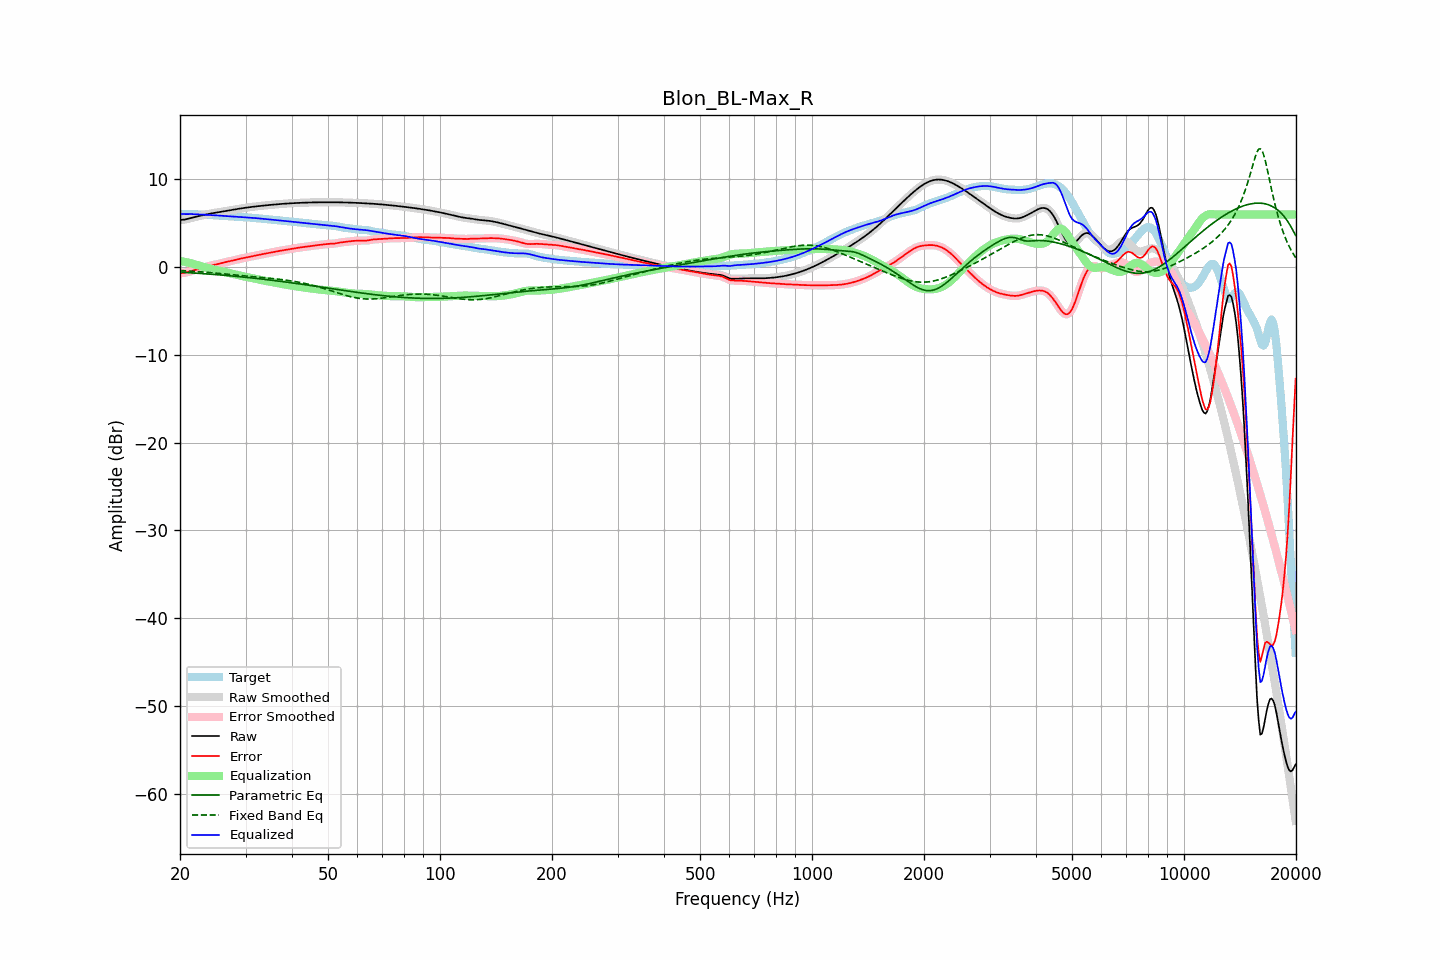

The file beside this chart, header and first rows:
frequency, raw, error, smoothed, error_smoothed, equalization, parametric_eq, fixed_band_eq, equalized_raw, equalized_smoothed, target
20.00, 5.38, -0.69, 5.39, -0.68, 0.71, -0.57, -0.38, 6.09, 6.09, 6.07
20.20, 5.40, -0.67, 5.40, -0.67, 0.68, -0.58, -0.39, 6.08, 6.07, 6.07
20.40, 5.42, -0.65, 5.41, -0.65, 0.64, -0.59, -0.40, 6.06, 6.06, 6.07
20.61, 5.43, -0.63, 5.44, -0.63, 0.61, -0.60, -0.41, 6.04, 6.05, 6.07
20.81, 5.48, -0.59, 5.48, -0.59, 0.57, -0.61, -0.42, 6.05, 6.05, 6.07
21.02, 5.52, -0.54, 5.52, -0.54, 0.53, -0.62, -0.43, 6.05, 6.05, 6.06
21.23, 5.57, -0.49, 5.57, -0.49, 0.49, -0.63, -0.44, 6.06, 6.06, 6.06
21.44, 5.62, -0.44, 5.62, -0.44, 0.44, -0.64, -0.45, 6.06, 6.06, 6.05
21.66, 5.66, -0.38, 5.66, -0.38, 0.39, -0.65, -0.47, 6.05, 6.05, 6.05
21.87, 5.71, -0.33, 5.71, -0.33, 0.33, -0.67, -0.48, 6.04, 6.04, 6.04
22.09, 5.75, -0.28, 5.75, -0.28, 0.28, -0.68, -0.49, 6.03, 6.03, 6.03
22.31, 5.79, -0.23, 5.79, -0.23, 0.22, -0.69, -0.50, 6.02, 6.02, 6.02
22.54, 5.84, -0.17, 5.84, -0.17, 0.17, -0.70, -0.52, 6.01, 6.01, 6.01
22.76, 5.88, -0.12, 5.88, -0.12, 0.12, -0.71, -0.53, 6.00, 6.00, 6.00
22.99, 5.92, -0.06, 5.92, -0.06, 0.07, -0.73, -0.54, 5.99, 5.99, 5.99
23.22, 5.97, -0.01, 5.97, -0.01, 0.02, -0.74, -0.56, 5.98, 5.98, 5.98
23.45, 6.01, 0.04, 6.01, 0.04, -0.03, -0.75, -0.57, 5.97, 5.97, 5.97
23.69, 6.05, 0.08, 6.04, 0.08, -0.08, -0.77, -0.59, 5.97, 5.97, 5.96
23.92, 6.08, 0.13, 6.08, 0.13, -0.12, -0.78, -0.60, 5.96, 5.96, 5.96
24.16, 6.12, 0.17, 6.12, 0.17, -0.17, -0.79, -0.62, 5.95, 5.95, 5.95
24.40, 6.15, 0.21, 6.15, 0.21, -0.21, -0.81, -0.63, 5.94, 5.94, 5.94
24.65, 6.18, 0.25, 6.18, 0.25, -0.25, -0.82, -0.65, 5.93, 5.93, 5.93
24.89, 6.21, 0.29, 6.21, 0.29, -0.30, -0.84, -0.67, 5.91, 5.91, 5.92
25.14, 6.24, 0.34, 6.24, 0.34, -0.34, -0.85, -0.68, 5.90, 5.90, 5.90
25.39, 6.27, 0.38, 6.27, 0.38, -0.39, -0.87, -0.70, 5.88, 5.88, 5.89
25.65, 6.30, 0.43, 6.30, 0.43, -0.43, -0.88, -0.72, 5.87, 5.87, 5.87
25.91, 6.33, 0.48, 6.33, 0.48, -0.47, -0.90, -0.74, 5.86, 5.86, 5.85
26.16, 6.36, 0.52, 6.36, 0.52, -0.52, -0.91, -0.75, 5.85, 5.85, 5.84
26.43, 6.40, 0.56, 6.39, 0.56, -0.56, -0.93, -0.77, 5.83, 5.83, 5.83
26.69, 6.43, 0.60, 6.43, 0.60, -0.60, -0.94, -0.79, 5.82, 5.82, 5.82
26.96, 6.45, 0.64, 6.45, 0.64, -0.64, -0.96, -0.81, 5.81, 5.81, 5.81
27.23, 6.48, 0.68, 6.48, 0.68, -0.68, -0.98, -0.83, 5.80, 5.80, 5.80
27.50, 6.51, 0.72, 6.51, 0.72, -0.72, -0.99, -0.85, 5.79, 5.79, 5.79
27.77, 6.54, 0.76, 6.54, 0.76, -0.77, -1.01, -0.86, 5.78, 5.78, 5.78
28.05, 6.58, 0.81, 6.58, 0.81, -0.81, -1.03, -0.88, 5.77, 5.77, 5.77
28.33, 6.61, 0.85, 6.61, 0.85, -0.85, -1.04, -0.90, 5.76, 5.76, 5.76
28.62, 6.64, 0.90, 6.64, 0.90, -0.90, -1.06, -0.92, 5.74, 5.74, 5.74
28.90, 6.67, 0.95, 6.67, 0.95, -0.94, -1.08, -0.94, 5.73, 5.73, 5.73
29.19, 6.71, 0.99, 6.71, 0.99, -0.98, -1.10, -0.96, 5.72, 5.72, 5.72
29.48, 6.73, 1.03, 6.73, 1.03, -1.03, -1.11, -0.97, 5.71, 5.71, 5.70
29.78, 6.76, 1.07, 6.76, 1.07, -1.06, -1.13, -0.99, 5.70, 5.70, 5.70
30.08, 6.79, 1.10, 6.79, 1.10, -1.10, -1.15, -1.01, 5.69, 5.69, 5.69
30.38, 6.81, 1.14, 6.81, 1.14, -1.14, -1.17, -1.03, 5.67, 5.67, 5.68
30.68, 6.84, 1.17, 6.84, 1.17, -1.18, -1.19, -1.04, 5.66, 5.66, 5.66
30.99, 6.86, 1.21, 6.86, 1.21, -1.21, -1.21, -1.06, 5.64, 5.64, 5.65
31.30, 6.88, 1.25, 6.88, 1.25, -1.25, -1.23, -1.08, 5.63, 5.63, 5.63
31.61, 6.90, 1.29, 6.90, 1.29, -1.29, -1.25, -1.10, 5.61, 5.61, 5.61
31.93, 6.93, 1.33, 6.93, 1.33, -1.33, -1.27, -1.11, 5.60, 5.60, 5.60
32.24, 6.95, 1.37, 6.95, 1.37, -1.37, -1.29, -1.13, 5.58, 5.58, 5.58
32.57, 6.97, 1.40, 6.97, 1.40, -1.40, -1.31, -1.15, 5.56, 5.56, 5.56
32.89, 6.99, 1.44, 6.99, 1.44, -1.44, -1.33, -1.16, 5.55, 5.55, 5.55
33.22, 7.01, 1.48, 7.01, 1.48, -1.48, -1.35, -1.18, 5.53, 5.53, 5.53
33.55, 7.02, 1.51, 7.02, 1.51, -1.51, -1.37, -1.20, 5.51, 5.51, 5.51
33.89, 7.04, 1.55, 7.04, 1.55, -1.55, -1.39, -1.21, 5.49, 5.49, 5.49
34.23, 7.06, 1.59, 7.06, 1.59, -1.59, -1.42, -1.23, 5.48, 5.48, 5.48
34.57, 7.08, 1.62, 7.08, 1.62, -1.62, -1.44, -1.25, 5.46, 5.46, 5.46
34.92, 7.10, 1.66, 7.10, 1.66, -1.66, -1.46, -1.26, 5.44, 5.44, 5.44
35.27, 7.12, 1.69, 7.12, 1.69, -1.69, -1.48, -1.28, 5.42, 5.42, 5.42
35.62, 7.13, 1.73, 7.13, 1.73, -1.73, -1.50, -1.30, 5.41, 5.41, 5.41
35.97, 7.15, 1.76, 7.15, 1.76, -1.76, -1.53, -1.32, 5.39, 5.39, 5.39
... 635 more rows
